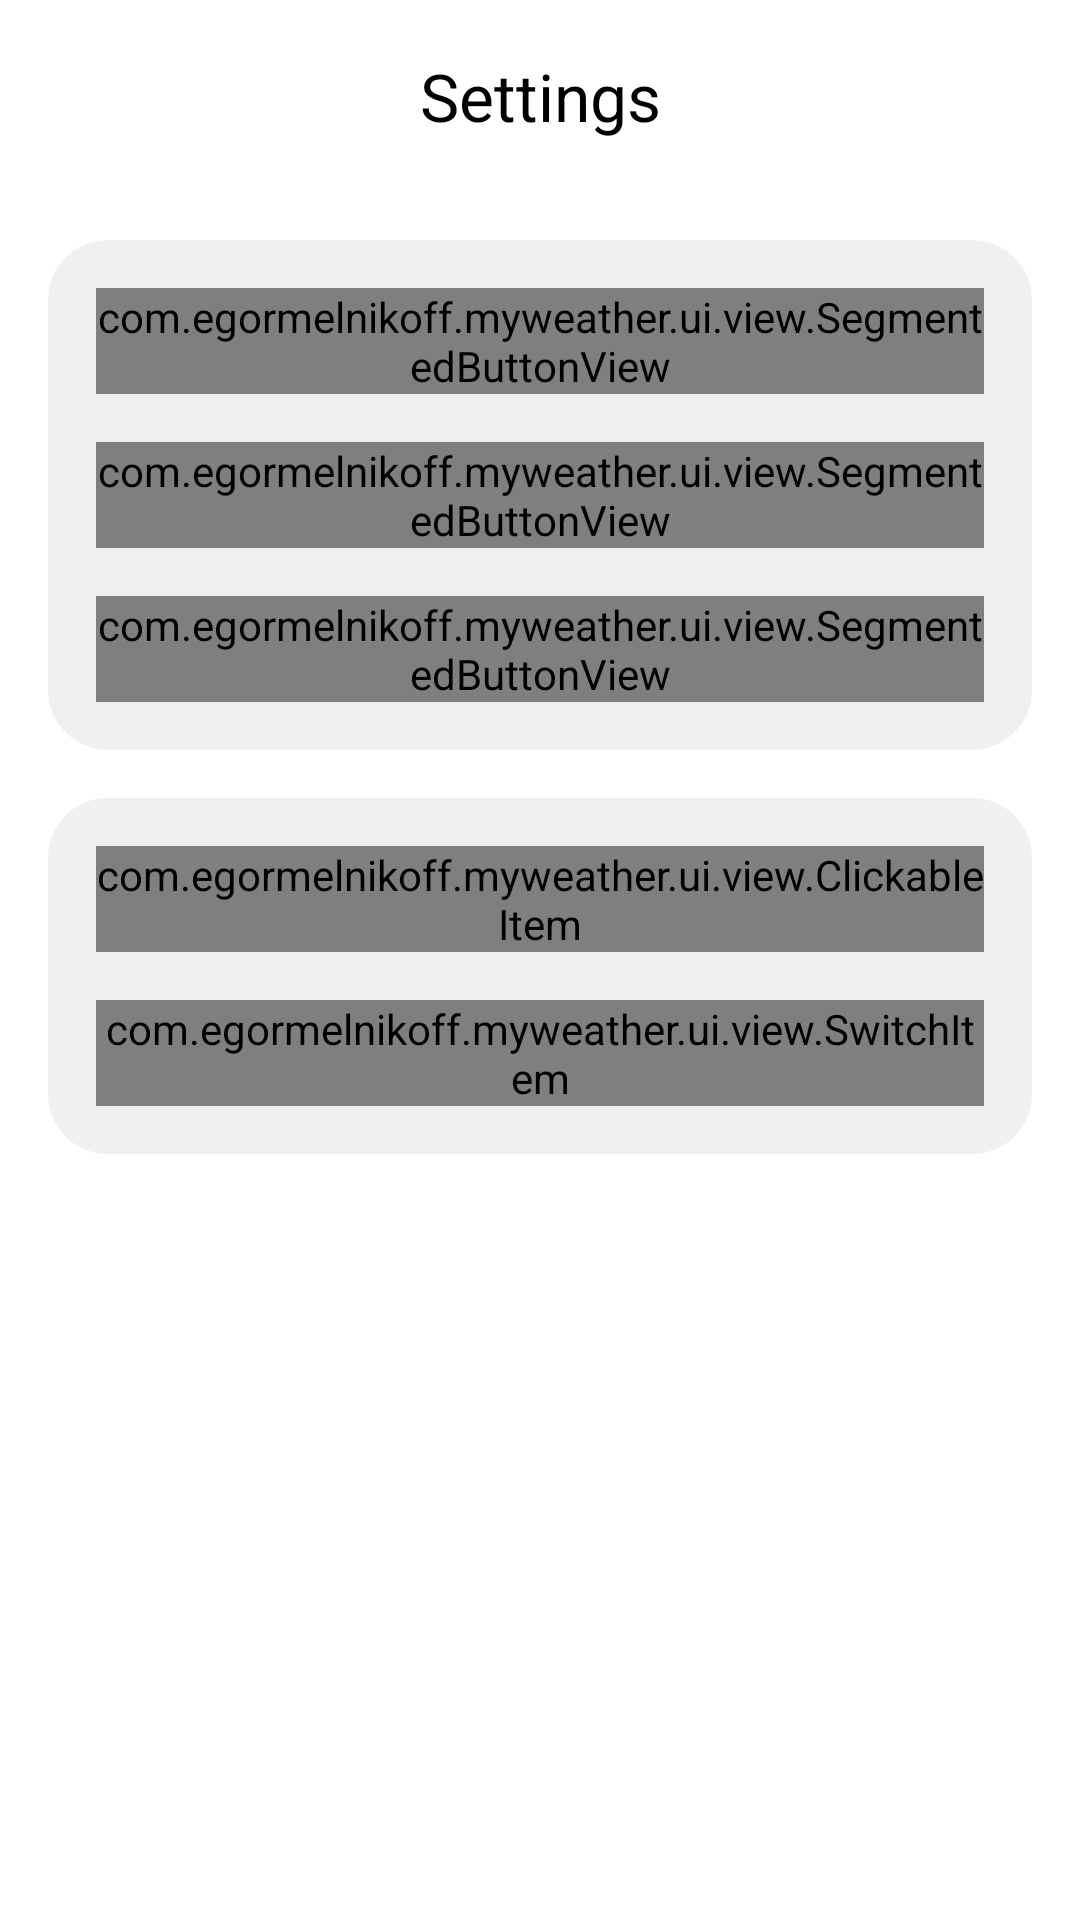

The Android layout XML behind this screen, and the referenced resources:
<!-- AndroidManifest.xml: application theme Base.Theme.MyWeather -->
<!-- res/layout/screen_settings.xml -->
<?xml version="1.0" encoding="utf-8"?>
<androidx.coordinatorlayout.widget.CoordinatorLayout xmlns:android="http://schemas.android.com/apk/res/android"
    xmlns:app="http://schemas.android.com/apk/res-auto"
    android:layout_width="match_parent"
    android:layout_height="match_parent"
    android:background="@color/background">

    <com.google.android.material.appbar.AppBarLayout
        android:id="@+id/AppBarLayout"
        style="@style/AppBarLayoutBase"
        android:layout_width="match_parent"
        android:layout_height="wrap_content"
        android:fitsSystemWindows="true">

        <com.google.android.material.appbar.MaterialToolbar
            android:id="@+id/toolbar"
            style="@style/MaterialToolbarBase"
            android:layout_width="match_parent"
            android:layout_height="?attr/actionBarSize"
            app:navigationIcon="@drawable/back"
            app:title="@string/settings"
            app:titleCentered="true" />
    </com.google.android.material.appbar.AppBarLayout>

    <ScrollView
        android:layout_width="match_parent"
        android:layout_height="match_parent"
        app:layout_behavior="@string/appbar_scrolling_view_behavior">

        <LinearLayout
            android:layout_width="match_parent"
            android:layout_height="wrap_content"
            android:orientation="vertical"
            android:padding="16dp">


            <LinearLayout
                android:layout_width="match_parent"
                android:layout_height="wrap_content"
                android:background="@drawable/panel_background"
                android:orientation="vertical"
                android:padding="16dp">

                <com.egormelnikoff.myweather.ui.view.SegmentedButtonView
                    android:id="@+id/temperature_preference"
                    android:layout_width="match_parent"
                    android:layout_height="wrap_content"
                    android:entries="@array/temperature_entries"
                    android:entryValues="@array/temperature_values"
                    android:icon="@drawable/temperature"
                    android:title="@string/temperature" />

                <Space
                    android:layout_width="match_parent"
                    android:layout_height="16dp" />

                <com.egormelnikoff.myweather.ui.view.SegmentedButtonView
                    android:id="@+id/wind_preference"
                    android:layout_width="match_parent"
                    android:layout_height="wrap_content"
                    android:entries="@array/wind_entries"
                    android:entryValues="@array/wind_values"
                    android:icon="@drawable/wind"
                    android:title="@string/wind" />

                <Space
                    android:layout_width="match_parent"
                    android:layout_height="16dp" />

                <com.egormelnikoff.myweather.ui.view.SegmentedButtonView
                    android:id="@+id/pressure_preference"
                    android:layout_width="match_parent"
                    android:layout_height="wrap_content"
                    android:entries="@array/pressure_entries"
                    android:entryValues="@array/pressure_values"
                    android:icon="@drawable/pressure"
                    android:title="@string/pressure" />
            </LinearLayout>

            <Space
                android:layout_width="match_parent"
                android:layout_height="16dp" />

            <LinearLayout
                android:id="@+id/location_preference"
                android:layout_width="match_parent"
                android:layout_height="wrap_content"
                android:background="@drawable/panel_background"
                android:orientation="vertical"
                android:padding="16dp">

                <com.egormelnikoff.myweather.ui.view.ClickableItem
                    android:id="@+id/default_location_preference"
                    android:layout_width="match_parent"
                    android:layout_height="wrap_content"
                    android:icon="@drawable/location"
                    android:title="@string/default_location"
                    app:value="" />

                <Space
                    android:layout_width="match_parent"
                    android:layout_height="16dp" />

                <com.egormelnikoff.myweather.ui.view.SwitchItem
                    android:id="@+id/notifications_preference"
                    android:layout_width="match_parent"
                    android:layout_height="wrap_content"
                    android:title="@string/notifications"
                    android:icon="@drawable/notifications" />
            </LinearLayout>
        </LinearLayout>
    </ScrollView>

</androidx.coordinatorlayout.widget.CoordinatorLayout>
<!-- resources referenced by this layout -->
<resources>
  <string-array name="pressure_entries">
          <item>@string/mm_of_mercury</item>
          <item>@string/hPa</item>
      </string-array>
  <string-array name="pressure_values">
          <item>MM_OF_MERCURY</item>
          <item>HPA</item>
      </string-array>
  <string-array name="temperature_entries">
          <item>@string/celsius</item>
          <item>@string/fahrenheit</item>
      </string-array>
  <string-array name="temperature_values">
          <item>CELSIUS</item>
          <item>FAHRENHEIT</item>
      </string-array>
  <string-array name="wind_entries">
          <item>@string/meters_per_second</item>
          <item>@string/kilometers_per_hour</item>
          <item>@string/miles_per_hour</item>
      </string-array>
  <string-array name="wind_values">
          <item>METERS_PER_SECOND</item>
          <item>KILOMETERS_PER_HOUR</item>
          <item>MILES_PER_HOUR</item>
      </string-array>
  <color name="background">#FFFFFF</color>
  <!-- drawable panel_background (drawable) -->
  <?xml version="1.0" encoding="utf-8"?>
  <shape xmlns:android="http://schemas.android.com/apk/res/android">
      <solid android:color="@color/surfaceVariant"/>
      <corners android:radius="20dp"/>
  </shape>
  <!-- drawable pressure (drawable-night) -->
  <vector xmlns:android="http://schemas.android.com/apk/res/android"
      android:width="24dp"
      android:height="24dp"
      android:viewportWidth="960"
      android:viewportHeight="960">
    <path
        android:pathData="M160,560v-80h640v80L160,560ZM160,440v-80h640v80L160,440ZM440,880v-128l-64,64 -56,-56 160,-160 160,160 -56,56 -64,-62v126h-80ZM480,320L320,160l56,-56 64,64v-128h80v128l64,-64 56,56 -160,160Z"
        android:fillColor="#ffffff"/>
  </vector>
  <!-- drawable temperature (drawable) -->
  <vector xmlns:android="http://schemas.android.com/apk/res/android"
      android:width="24dp"
      android:height="24dp"
      android:viewportWidth="960"
      android:viewportHeight="960">
    <path
        android:pathData="M480,840q-83,0 -141.5,-58.5T280,640q0,-48 21,-89.5t59,-70.5v-240q0,-50 35,-85t85,-35q50,0 85,35t35,85v240q38,29 59,70.5t21,89.5q0,83 -58.5,141.5T480,840ZM480,760q50,0 85,-35t35,-85q0,-29 -12.5,-54T552,544l-32,-24v-280q0,-17 -11.5,-28.5T480,200q-17,0 -28.5,11.5T440,240v280l-32,24q-23,17 -35.5,42T360,640q0,50 35,85t85,35ZM480,640Z"
        android:fillColor="#000000"/>
  </vector>
  <string name="default_location">Default location</string>
  <string name="notifications">Notifications</string>
  <string name="pressure">Pressure</string>
  <string name="settings">Settings</string>
  <string name="temperature">Temperature</string>
  <string name="wind">Wind</string>
  <style name="AppBarLayoutBase" parent="Widget.Material3.AppBarLayout">
          <item name="android:background">@color/background</item>
          <item name="liftOnScroll">false</item>
      </style>
  <style name="MaterialToolbarBase" parent="Widget.Material3.Toolbar">
          <item name="android:background">@android:color/transparent</item>
          <item name="navigationIconTint">@color/onBackground</item>
          <item name="titleTextColor">@color/onBackground</item>
      </style>
  <string name="mm_of_mercury">Mm of mercury</string>
  <string name="hPa">hPa</string>
  <string name="celsius">Celsius (C°)</string>
  <string name="fahrenheit">Fahrenheit (F°)</string>
  <string name="meters_per_second">m/s</string>
  <string name="kilometers_per_hour">k/h</string>
  <string name="miles_per_hour">miles/h</string>
  <color name="surfaceVariant">#f0f0f0</color>
  <color name="onBackground">#000000</color>
  <color name="onSurface">#404040</color>
  <color name="outline">#595959</color>
</resources>
